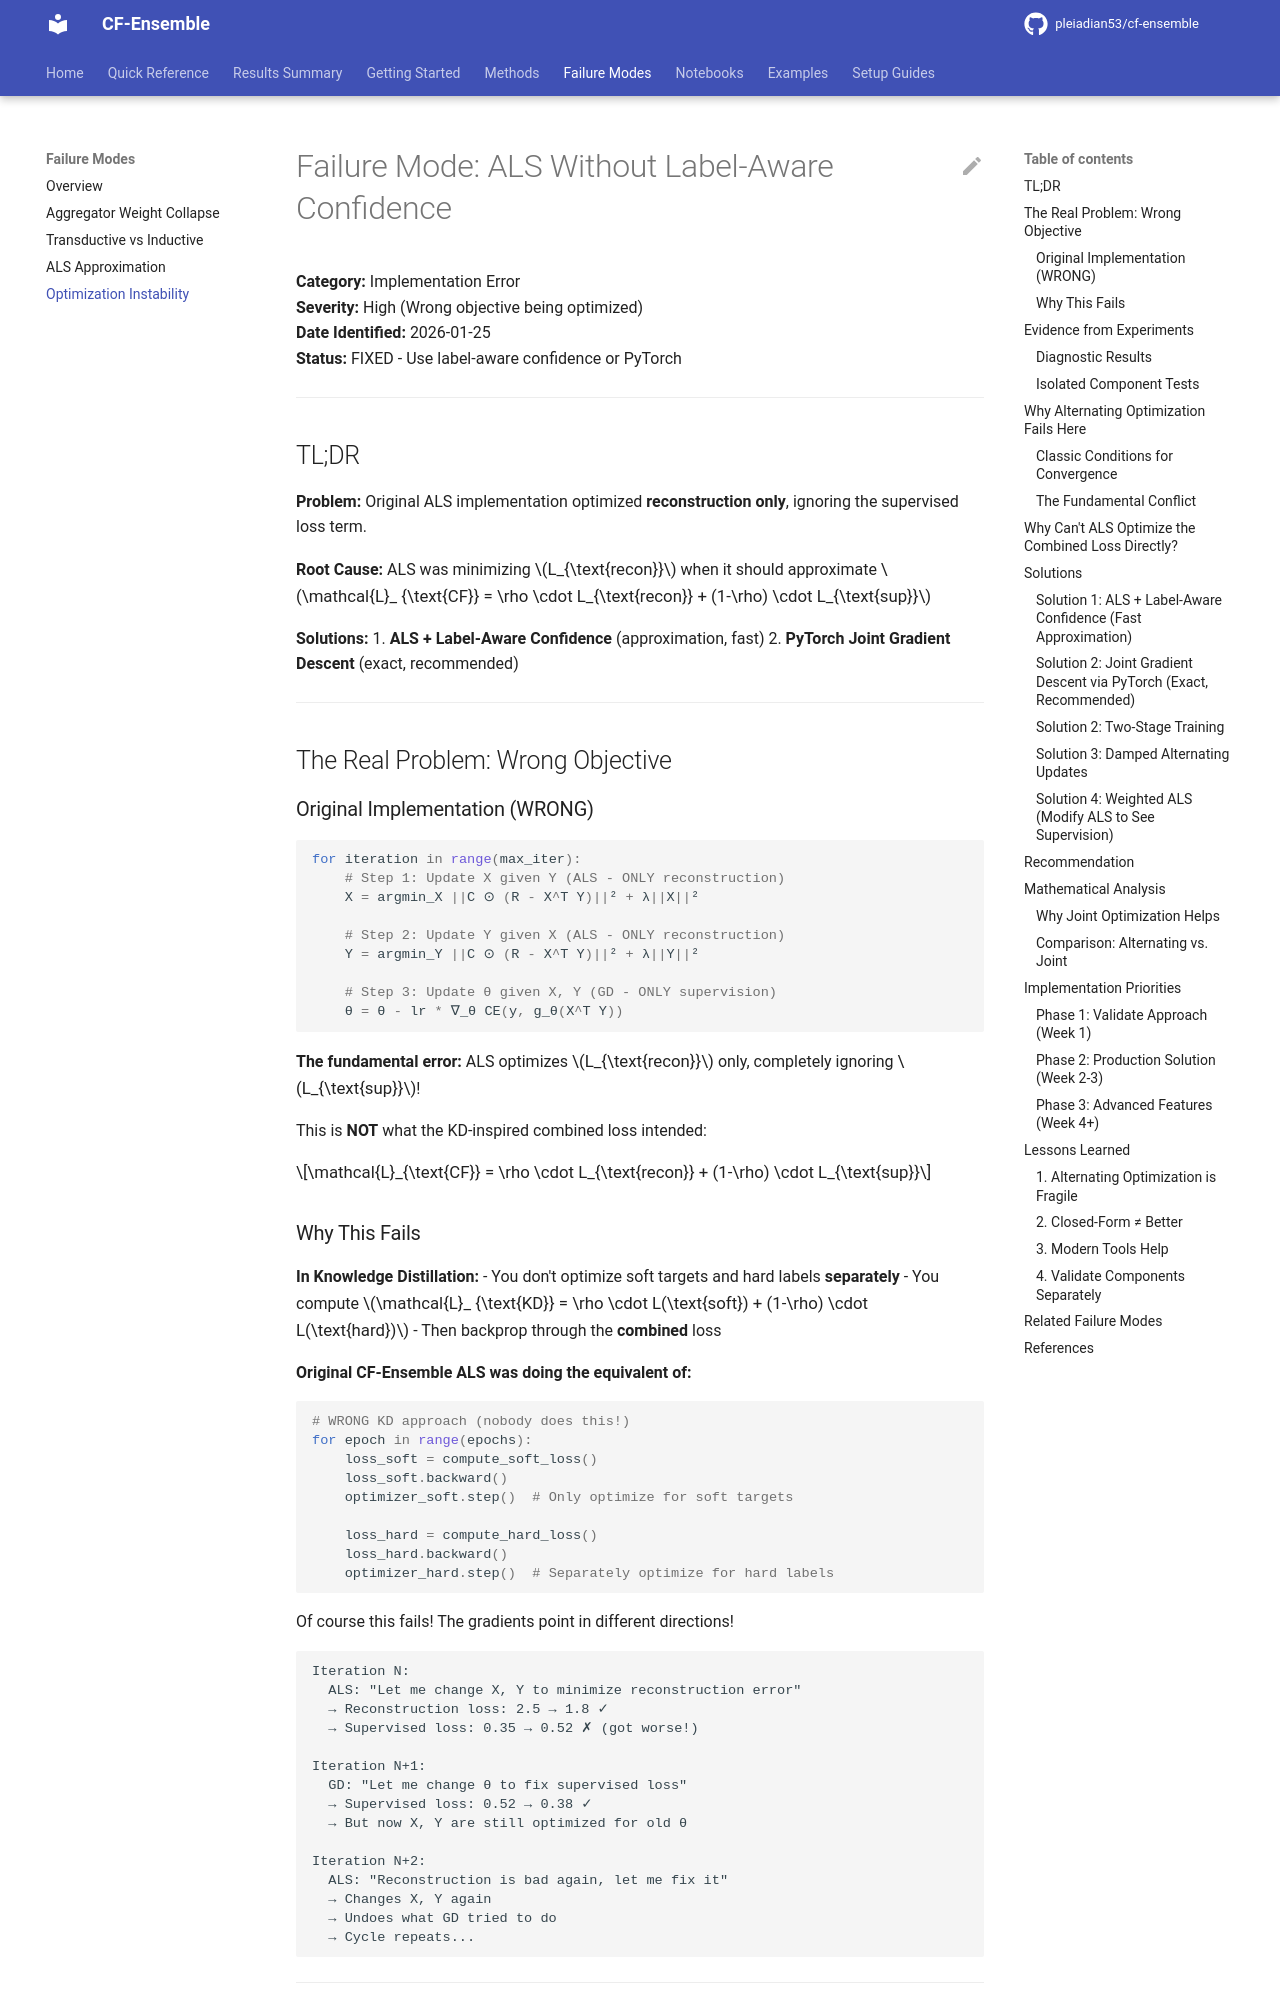

repository: pleiadian53/cf-ensemble · page: failure_modes/optimization_instability/index.html · generator: mkdocs

# Failure Mode: ALS Without Label-Aware Confidence

**Category:** Implementation Error  
**Severity:** High (Wrong objective being optimized)  
**Date Identified:** 2026-01-25  
**Status:** FIXED - Use label-aware confidence or PyTorch

---

## TL;DR

**Problem:** Original ALS implementation optimized **reconstruction only**, ignoring the supervised loss term.

**Root Cause:** ALS was minimizing $L_{\text{recon}}$ when it should approximate $\mathcal{L}_ {\text{CF}} = \rho \cdot L_{\text{recon}} + (1-\rho) \cdot L_{\text{sup}}$

**Solutions:**
1. **ALS + Label-Aware Confidence** (approximation, fast)
2. **PyTorch Joint Gradient Descent** (exact, recommended)

---

## The Real Problem: Wrong Objective

### Original Implementation (WRONG)

```python
for iteration in range(max_iter):
    # Step 1: Update X given Y (ALS - ONLY reconstruction)
    X = argmin_X ||C ⊙ (R - X^T Y)||² + λ||X||²
    
    # Step 2: Update Y given X (ALS - ONLY reconstruction)
    Y = argmin_Y ||C ⊙ (R - X^T Y)||² + λ||Y||²
    
    # Step 3: Update θ given X, Y (GD - ONLY supervision)
    θ = θ - lr * ∇_θ CE(y, g_θ(X^T Y))
```

**The fundamental error:** ALS optimizes $L_{\text{recon}}$ only, completely ignoring $L_{\text{sup}}$!

This is **NOT** what the KD-inspired combined loss intended:

$$\mathcal{L}_{\text{CF}} = \rho \cdot L_{\text{recon}} + (1-\rho) \cdot L_{\text{sup}}$$

### Why This Fails

**In Knowledge Distillation:**
- You don't optimize soft targets and hard labels **separately**
- You compute $\mathcal{L}_ {\text{KD}} = \rho \cdot L(\text{soft}) + (1-\rho) \cdot L(\text{hard})$
- Then backprop through the **combined** loss

**Original CF-Ensemble ALS was doing the equivalent of:**
```python
# WRONG KD approach (nobody does this!)
for epoch in range(epochs):
    loss_soft = compute_soft_loss()
    loss_soft.backward()
    optimizer_soft.step()  # Only optimize for soft targets
    
    loss_hard = compute_hard_loss()
    loss_hard.backward()
    optimizer_hard.step()  # Separately optimize for hard labels
```

Of course this fails! The gradients point in different directions!

```
Iteration N:
  ALS: "Let me change X, Y to minimize reconstruction error"
  → Reconstruction loss: 2.5 → 1.8 ✓
  → Supervised loss: 0.35 → 0.52 ✗ (got worse!)
  
Iteration N+1:
  GD: "Let me change θ to fix supervised loss"
  → Supervised loss: 0.52 → 0.38 ✓
  → But now X, Y are still optimized for old θ
  
Iteration N+2:
  ALS: "Reconstruction is bad again, let me fix it"
  → Changes X, Y again
  → Undoes what GD tried to do
  → Cycle repeats...
```

---

## Evidence from Experiments
